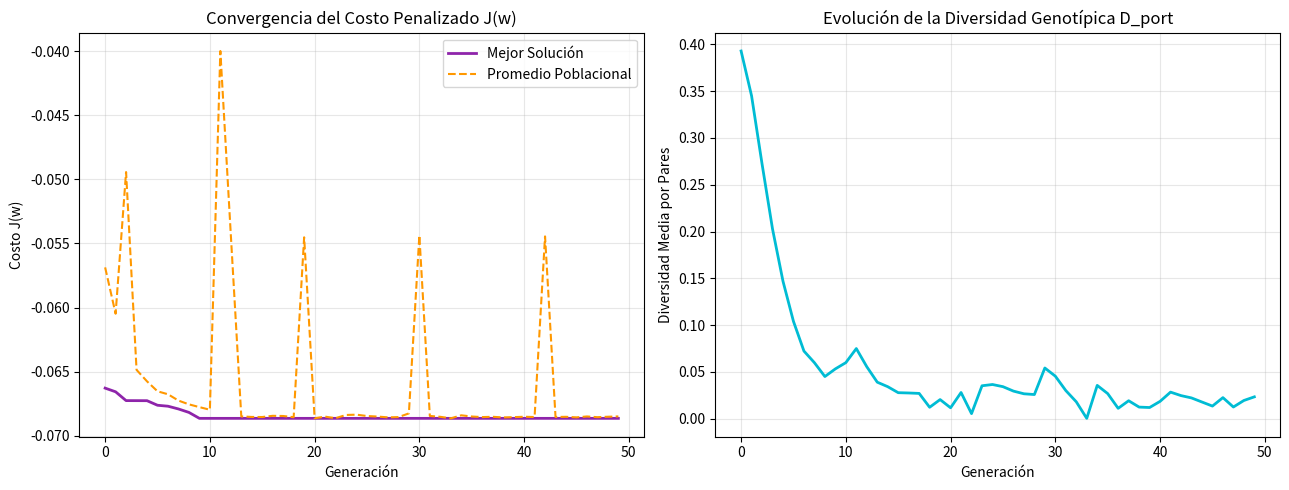

Here is the Python script that generated this plot:
import numpy as np
import pandas as pd
import matplotlib.pyplot as plt

# ==============================================================================
# 1. CONFIGURACIÓN Y PARÁMETROS GENERALES
# ==============================================================================
SEED = 42
np.random.seed(SEED)

N_ASSETS = 5
ASSET_NAMES = [f"Activo_{i+1}" for i in range(N_ASSETS)]

# Parámetros del modelo matemático de inversión
LAMBDA_RISK = 0.5   # Equilibra riesgo vs. rendimiento
RHO_PENALTY = 10.0  # Factor de penalización por violación de restricciones
W_MIN, W_MAX = 0.05, 0.40  # Límites de exposición por activo [5%, 40%]

# Parámetros del algoritmo evolutivo
POP_SIZE = 30
GENERATIONS = 50
P_CROSSOVER = 0.85
P_MUTATION = 0.20
SIGMA_MUT = 0.05
ELITISM = 1

# ==============================================================================
# 2. GENERACIÓN Y VALIDACIÓN DE DATOS SINTÉTICOS DE ENTRADA
# ==============================================================================
# Rendimientos esperados por activo (mu)
MU = np.array([0.12, 0.18, 0.10, 0.15, 0.08])

# Generación de matriz de covarianzas simétrica y semidefinida positiva (Sigma)
A = np.random.randn(N_ASSETS, N_ASSETS) * 0.05
SIGMA = np.dot(A, A.T) + np.diag([0.02, 0.04, 0.015, 0.03, 0.01])

# ==============================================================================
# 3. FUNCIONES DE DECODIFICACIÓN, EVALUACIÓN Y REPARACIÓN
# ==============================================================================
def repair_and_decode(g):
    """
    Decodifica y repara el genotipo g para asegurar la suma unitaria
    y la adherencia estricta a los límites [W_MIN, W_MAX].
    """
    w = np.maximum(1e-6, g)
    w = w / np.sum(w)  # Normalización básica de presupuesto
    
    # Algoritmo de reparación iterativa de límites
    for _ in range(10):
        clipped = np.clip(w, W_MIN, W_MAX)
        excess = 1.0 - np.sum(clipped)
        if abs(excess) < 1e-5:
            w = clipped
            break
        # Redistribuir exceso entre elementos no saturados
        free_mask = (w > W_MIN) & (w < W_MAX)
        if np.sum(free_mask) == 0:
            w = clipped
            break
        clipped[free_mask] += excess * (clipped[free_mask] / np.sum(clipped[free_mask]))
        w = clipped
        
    return w / np.sum(w)

def transaction_costs(w):
    """Calcula costos proporcionales de transacción."""
    return 0.001 * np.sum(np.abs(w))

def constraint_violation(w):
    """Calcula la medida agregada de violación V(w)."""
    v_min = np.sum(np.maximum(0.0, W_MIN - w))
    v_max = np.sum(np.maximum(0.0, w - W_MAX))
    return v_min + v_max

def evaluate_portfolio(w):
    """
    Evalúa la función de costo penalizado J(w) según Ecuación (2).
    """
    risk = np.dot(w.T, np.dot(SIGMA, w))
    ret = np.dot(MU, w)
    cost = transaction_costs(w)
    viol = constraint_violation(w)
    
    J = LAMBDA_RISK * risk - (1.0 - LAMBDA_RISK) * ret + cost + RHO_PENALTY * viol
    return J, risk, ret, viol

# ==============================================================================
# 4. CICLO PRINCIPAL DEL ALGORITMO EVOLUTIVO
# ==============================================================================
def run_evolutionary_algorithm():
    # Inicialización de la población en la métrica del espacio
    pop = np.random.dirichlet(np.ones(N_ASSETS), size=POP_SIZE)
    
    best_cost_history = []
    mean_cost_history = []
    diversity_history = []
    
    for gen in range(GENERATIONS):
        # Decodificación y evaluación de la población
        decoded_pop = np.array([repair_and_decode(ind) for ind in pop])
        evals = [evaluate_portfolio(w) for w in decoded_pop]
        costs = np.array([e[0] for e in evals])
        
        # Almacenar métricas históricas
        best_idx = np.argmin(costs)
        best_cost_history.append(costs[best_idx])
        mean_cost_history.append(np.mean(costs))
        
        # Calcular diversidad genotípica media D_port (Ecuación 3)
        diffs = []
        for i in range(POP_SIZE):
            for j in range(i + 1, POP_SIZE):
                diffs.append(np.linalg.norm(decoded_pop[i] - decoded_pop[j]))
        D_port = (2.0 / (POP_SIZE * (POP_SIZE - 1))) * np.sum(diffs)
        diversity_history.append(D_port)
        
        # Estrategia de reemplazo con Elitismo Fuerte
        next_pop = [pop[best_idx].copy()]
        
        while len(next_pop) < POP_SIZE:
            # Torneo Binario (k=2)
            i1, i2 = np.random.choice(POP_SIZE, 2, replace=False)
            p1 = pop[i1] if costs[i1] < costs[i2] else pop[i2]
            
            i3, i4 = np.random.choice(POP_SIZE, 2, replace=False)
            p2 = pop[i3] if costs[i3] < costs[i4] else pop[i4]
            
            # Recombinación Aritmética
            if np.random.rand() < P_CROSSOVER:
                alpha = np.random.rand()
                child = alpha * p1 + (1.0 - alpha) * p2
            else:
                child = p1.copy()
                
            # Mutación Gaussiana
            if np.random.rand() < P_MUTATION:
                child += np.random.normal(0, SIGMA_MUT, size=N_ASSETS)
                child = np.maximum(1e-4, child)
                
            next_pop.append(child)
            
        pop = np.array(next_pop)
        
    # Extracción de la mejor solución final
    final_decoded = np.array([repair_and_decode(ind) for ind in pop])
    final_evals = [evaluate_portfolio(w) for w in final_decoded]
    final_costs = [e[0] for e in final_evals]
    best_final_idx = np.argmin(final_costs)
    
    best_w = final_decoded[best_final_idx]
    best_J, best_risk, best_ret, best_viol = final_evals[best_final_idx]
    
    return best_w, best_J, best_risk, best_ret, best_viol, best_cost_history, mean_cost_history, diversity_history

# ==============================================================================
# 5. EJECUCIÓN Y DESPLIEGUE DE RESULTADOS
# ==============================================================================
if __name__ == "__main__":
    # Ejecutar optimización
    best_w, best_J, best_risk, best_ret, best_viol, best_costs, mean_costs, diversity = run_evolutionary_algorithm()

    # Imprimir resumen de resultados en la consola
    print("\n" + "=" * 65)
    print("       RESULTADOS DE LA OPTIMIZACIÓN DE CARTERA (EJERCICIO 7.1)")
    print("=" * 65)
    print(f"Rendimiento Esperado (mu^T w) : {best_ret * 100:.2f}%")
    print(f"Riesgo / Varianza (w^T Sigma w): {best_risk:.6f} (Desv. Est.: {np.sqrt(best_risk) * 100:.2f}%)")
    print(f"Costo Penalizado J(w)          : {best_J:.6f}")
    print(f"Violación de Restricciones V(w): {best_viol:.6f}")
    print("-" * 65)
    print("Asignación Óptima de Capital por Activo:")
    for name, weight in zip(ASSET_NAMES, best_w):
        print(f"  • {name}: {weight * 100:.2f}%")
    print("=" * 65 + "\n")

    # Visualización gráfica de métricas
    fig, (ax1, ax2) = plt.subplots(1, 2, figsize=(13, 5))

    # Gráfica 1: Convergencia de J(w)
    ax1.plot(best_costs, label="Mejor Solución", color="#8E24AA", linewidth=2)
    ax1.plot(mean_costs, label="Promedio Poblacional", color="#FF9800", linestyle="--", linewidth=1.5)
    ax1.set_title("Convergencia del Costo Penalizado J(w)")
    ax1.set_xlabel("Generación")
    ax1.set_ylabel("Costo J(w)")
    ax1.grid(True, alpha=0.3)
    ax1.legend()

    # Gráfica 2: Evolución de la Diversidad D_port
    ax2.plot(diversity, color="#00BCD4", linewidth=2)
    ax2.set_title("Evolución de la Diversidad Genotípica D_port")
    ax2.set_xlabel("Generación")
    ax2.set_ylabel("Diversidad Media por Pares")
    ax2.grid(True, alpha=0.3)

    plt.tight_layout()
    plt.show()
